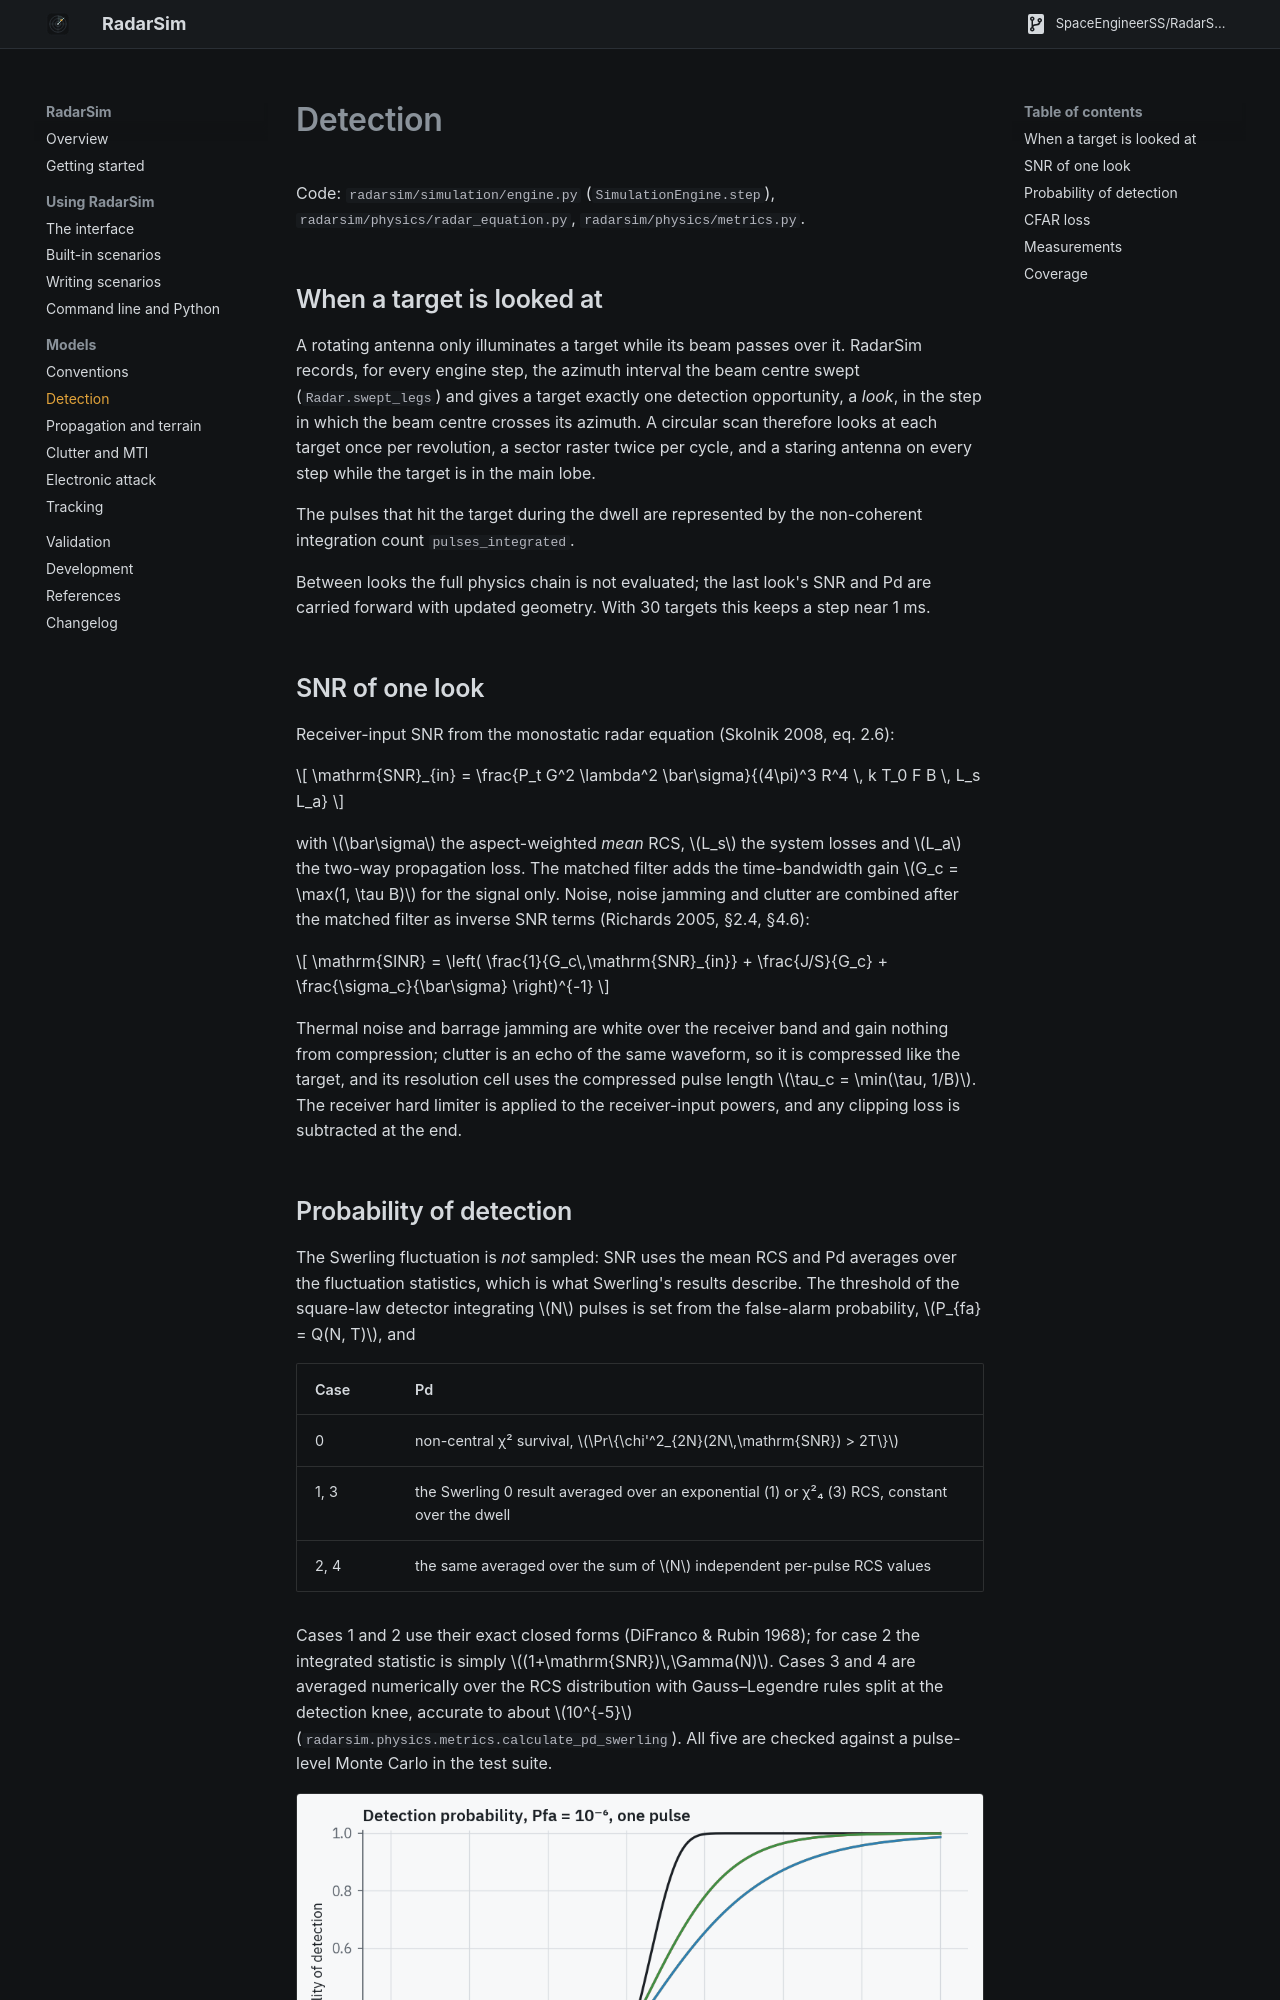

repository: SpaceEngineerSS/RadarSim · page: models/detection/index.html · generator: mkdocs

# Detection

Code: `radarsim/simulation/engine.py` (`SimulationEngine.step`),
`radarsim/physics/radar_equation.py`, `radarsim/physics/metrics.py`.

## When a target is looked at

A rotating antenna only illuminates a target while its beam passes over it. RadarSim
records, for every engine step, the azimuth interval the beam centre swept
(`Radar.swept_legs`) and gives a target exactly one detection opportunity, a *look*,
in the step in which the beam centre crosses its azimuth. A circular scan therefore
looks at each target once per revolution, a sector raster twice per cycle, and a
staring antenna on every step while the target is in the main lobe.

The pulses that hit the target during the dwell are represented by the
non-coherent integration count `pulses_integrated`.

Between looks the full physics chain is not evaluated; the last look's SNR and Pd are
carried forward with updated geometry. With 30 targets this keeps a step near 1 ms.

## SNR of one look

Receiver-input SNR from the monostatic radar equation (Skolnik 2008, eq. 2.6):

\[
\mathrm{SNR}_{in} = \frac{P_t G^2 \lambda^2 \bar\sigma}{(4\pi)^3 R^4 \, k T_0 F B \, L_s L_a}
\]

with \(\bar\sigma\) the aspect-weighted *mean* RCS, \(L_s\) the system losses and
\(L_a\) the two-way propagation loss. The matched filter adds the time-bandwidth gain
\(G_c = \max(1, \tau B)\) for the signal only. Noise, noise jamming and clutter are
combined after the matched filter as inverse SNR terms (Richards 2005, §2.4, §4.6):

\[
\mathrm{SINR} = \left( \frac{1}{G_c\,\mathrm{SNR}_{in}} + \frac{J/S}{G_c}
+ \frac{\sigma_c}{\bar\sigma} \right)^{-1}
\]

Thermal noise and barrage jamming are white over the receiver band and gain nothing
from compression; clutter is an echo of the same waveform, so it is compressed like
the target, and its resolution cell uses the compressed pulse length
\(\tau_c = \min(\tau, 1/B)\). The receiver hard limiter is applied to the
receiver-input powers, and any clipping loss is subtracted at the end.
